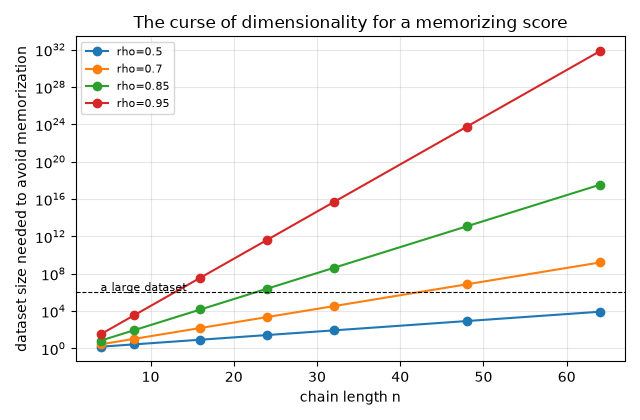

Source data for this figure (header and first rows):
rho, n_sites, excess_entropy_rate_nats, excess_entropy_total_nats, collapse_dataset_size, log10_collapse_dataset_size
0.5, 4, 0.1438, 0.4315, 1.54, 0.1874
0.5, 8, 0.1438, 1.007, 2.737, 0.4373
0.5, 16, 0.1438, 2.158, 8.65, 0.937
0.5, 24, 0.1438, 3.308, 27.34, 1.437
0.5, 32, 0.1438, 4.459, 86.41, 1.937
0.5, 48, 0.1438, 6.761, 863.1, 2.936
0.5, 64, 0.1438, 9.062, 8621, 3.936
0.7, 4, 0.3367, 1.01, 2.746, 0.4386
0.7, 8, 0.3367, 2.357, 10.56, 1.024
0.7, 16, 0.3367, 5.05, 156, 2.193
0.7, 24, 0.3367, 7.743, 2306, 3.363
0.7, 32, 0.3367, 10.44, 34093, 4.533
0.7, 48, 0.3367, 15.82, 7449050, 6.872
0.7, 64, 0.3367, 21.21, 1627569163, 9.212
0.85, 4, 0.641, 1.923, 6.841, 0.8351
0.85, 8, 0.641, 4.487, 88.83, 1.949
0.85, 16, 0.641, 9.615, 14981, 4.176
0.85, 24, 0.641, 14.74, 2526246, 6.402
0.85, 32, 0.641, 19.87, 426013826, 8.629
0.85, 48, 0.641, 30.13, 12114898912870, 13.08
0.85, 64, 0.641, 40.38, 3.4452115542942445e+17, 17.54
0.95, 4, 1.164, 3.492, 32.85, 1.516
0.95, 8, 1.164, 8.148, 3455, 3.538
0.95, 16, 1.164, 17.46, 38235377, 7.582
0.95, 24, 1.164, 26.77, 423103793776, 11.63
0.95, 32, 1.164, 36.08, 4681968168055430.0, 15.67
0.95, 48, 1.164, 54.71, 5.733126587193236e+23, 23.76
0.95, 64, 1.164, 73.33, 7.020282771045179e+31, 31.85
